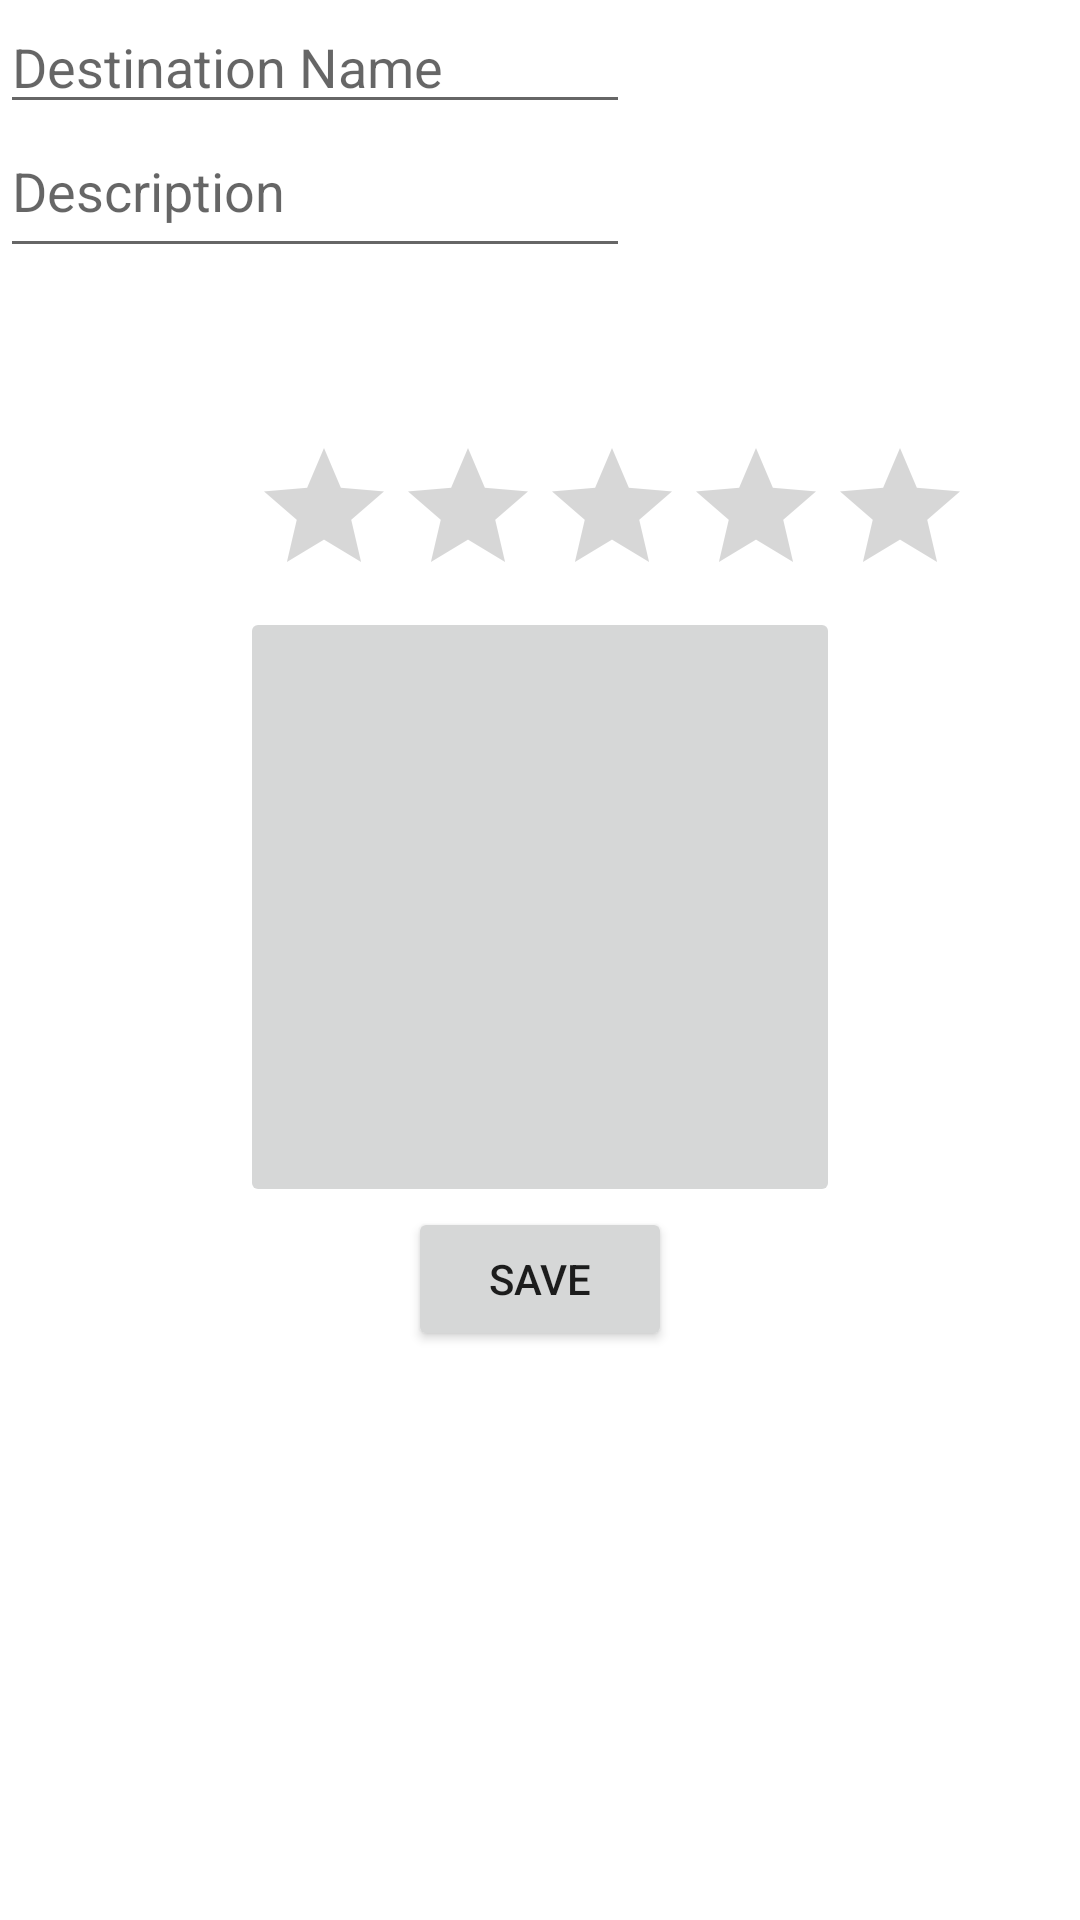

Reconstruct the res/layout file that produces this screen, plus the resources it refers to.
<!-- AndroidManifest.xml: application theme Theme.FavoritePlaces -->
<!-- res/layout/activity_destination_creation.xml -->
<?xml version="1.0" encoding="utf-8"?>
<androidx.constraintlayout.widget.ConstraintLayout xmlns:android="http://schemas.android.com/apk/res/android"
    xmlns:app="http://schemas.android.com/apk/res-auto"
    xmlns:tools="http://schemas.android.com/tools"
    android:id="@+id/destinationRating"
    android:layout_width="match_parent"
    android:layout_height="match_parent"
    tools:context=".DestinationCreation">

    <EditText
        android:id="@+id/destinationName"
        android:layout_width="wrap_content"
        android:layout_height="wrap_content"
        android:ems="10"
        android:hint="Destination Name"
        android:inputType="text"
        app:layout_constraintStart_toStartOf="parent"
        app:layout_constraintTop_toTopOf="parent" />

    <EditText
        android:id="@+id/destinationDescription"
        android:layout_width="wrap_content"
        android:layout_height="wrap_content"
        android:ems="10"
        android:gravity="start|top"
        android:hint="Description"
        android:inputType="textMultiLine"
        android:minHeight="48dp"
        app:layout_constraintStart_toStartOf="parent"
        app:layout_constraintTop_toBottomOf="@+id/destinationName" />

    <RatingBar
        android:id="@+id/rating"
        android:layout_width="wrap_content"
        android:layout_height="wrap_content"
        android:layout_marginStart="84dp"
        android:layout_marginTop="56dp"
        android:numStars="5"
        android:rating="0"
        android:stepSize="0.5"
        app:layout_constraintStart_toStartOf="parent"
        app:layout_constraintTop_toBottomOf="@+id/destinationDescription"
        tools:ignore="SpeakableTextPresentCheck" />

    <Button
        android:id="@+id/saveButton"
        android:layout_width="wrap_content"
        android:layout_height="wrap_content"
        android:onClick="returnDataToFirstActivity"
        android:text="Save"
        app:layout_constraintEnd_toEndOf="parent"
        app:layout_constraintStart_toStartOf="parent"
        app:layout_constraintTop_toBottomOf="@+id/imageButton" />

    <ImageButton
        android:id="@+id/imageButton"
        android:layout_width="200dp"
        android:layout_height="200dp"
        android:adjustViewBounds="false"
        android:cropToPadding="false"
        android:scaleType="centerCrop"
        app:layout_constraintEnd_toEndOf="parent"
        app:layout_constraintStart_toStartOf="parent"
        app:layout_constraintTop_toBottomOf="@+id/rating"
        tools:srcCompat="@drawable/test" />

</androidx.constraintlayout.widget.ConstraintLayout>
<!-- resources referenced by this layout -->
<resources>
  <!-- drawable test: png bitmap (drawable, 12896 bytes) -->
  <style name="Theme.FavoritePlaces" parent="Theme.MaterialComponents.DayNight.DarkActionBar">
          
          <item name="colorPrimary">@color/purple_500</item>
          <item name="colorPrimaryVariant">@color/purple_700</item>
          <item name="colorOnPrimary">@color/white</item>
          
          <item name="colorSecondary">@color/teal_200</item>
          <item name="colorSecondaryVariant">@color/teal_700</item>
          <item name="colorOnSecondary">@color/black</item>
          
          <item name="android:statusBarColor">?attr/colorPrimaryVariant</item>
          
      </style>
  <!-- not gathered from this repository: default colours our renderer supplied (Android Studio template values) -->
  <color name="purple_500">#FF6200EE</color>
  <color name="purple_700">#FF3700B3</color>
  <color name="teal_200">#FF03DAC5</color>
  <color name="teal_700">#FF018786</color>
  <color name="black">#FF000000</color>
  <color name="white">#FFFFFFFF</color>
</resources>
